Run: headless pygame with SDL's dummy video driver; simulated clock (each Clock.tick advances the game by its frame time, no real sleeping); random seed 0; keys injected as events and as key.get_pressed() state; no mouse input.
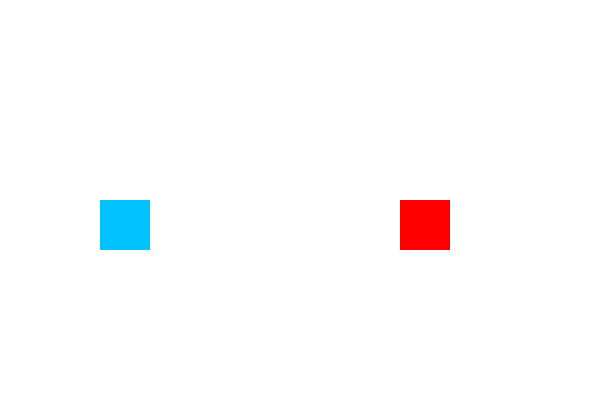
Frame 1 of 4 · flips 1–60 · no input
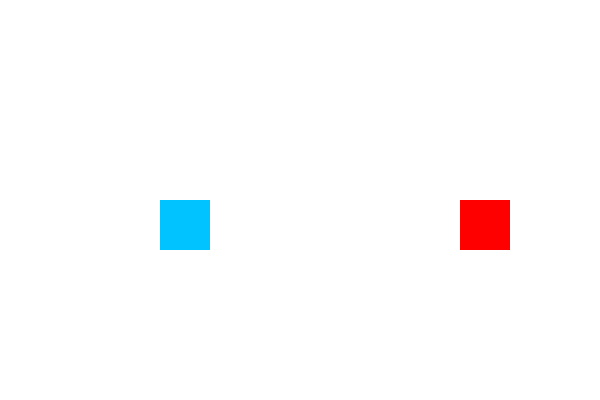
Frame 2 of 4 · flips 61–180 · tapped SPACE, RETURN · held RIGHT (→), D
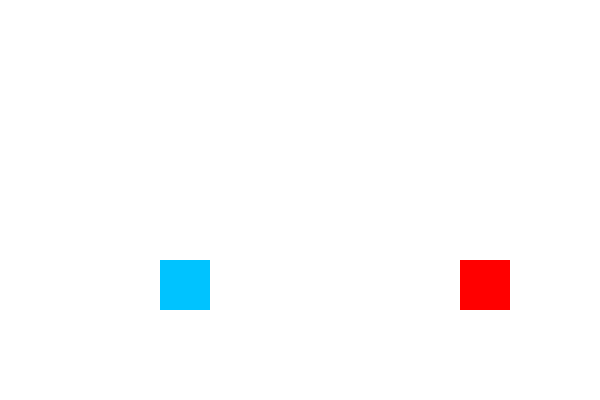
Frame 3 of 4 · flips 181–300 · held DOWN (↓), S
Frame 4 of 4 · flips 301–420 · held LEFT (←), A, UP (↑), W · screen same as frame 1, image omitted

The pygame program that drew these frames:

import pygame
import sys

pygame.init()

WIDTH = 600
HEIGHT = 400

screen = pygame.display.set_mode((WIDTH, HEIGHT))
pygame.display.set_caption("Game Kejar Maling")

WHITE = (255, 255, 255)
BLUE = (0, 195, 255)
RED = (255, 0, 0)

class Character:
    def __init__(self, x, y, color):
        self.x = x
        self.y = y

        self.width = 50
        self.height = 50

        self.speed = 0.5

        self.color = color

    def draw(self, surface):
        pygame.draw.rect(surface, self.color, (self.x, self.y, self.width, self.height))
    
    def get_rect(self):
        return pygame.Rect(self.x, self.y, self.width, self.height)

class Polisi(Character):

    def move(self, keys):
        if keys[pygame.K_LEFT] and self.x > 0:
            self.x -= self.speed
        if keys[pygame.K_RIGHT] and self.x < (pygame.display.Info().current_w - self.width):
            self.x += self.speed
        if keys[pygame.K_UP] and self.y > 0:
            self.y -= self.speed
        if keys[pygame.K_DOWN] and self.y < (pygame.display.Info().current_h - self.height):
            self.y += self.speed

class Maling(Character):

    def move(self, keys):
        if keys[pygame.K_LEFT] and self.x > 0:
            self.x -= self.speed
        if keys[pygame.K_RIGHT] and self.x < (pygame.display.Info().current_w - self.width):
            self.x += self.speed
        if keys[pygame.K_UP] and self.y > 0:
            self.y -= self.speed
        if keys[pygame.K_DOWN] and self.y < (pygame.display.Info().current_h - self.height):
            self.y += self.speed

polisi = Polisi(100, 200, BLUE)
maling = Maling(400, 200, RED)

running = True

while running:
    for event in pygame.event.get():
        if event.type == pygame.QUIT:
            running = False

    keys = pygame.key.get_pressed()

    polisi.move(keys)
    maling.move(keys)

    if polisi.get_rect().colliderect(maling.get_rect()):
        print("Polisi Menang!")
        running = False

    screen.fill(WHITE)

    polisi.draw(screen)
    maling.draw(screen)

    pygame.display.update()

pygame.quit()
sys.exit()
